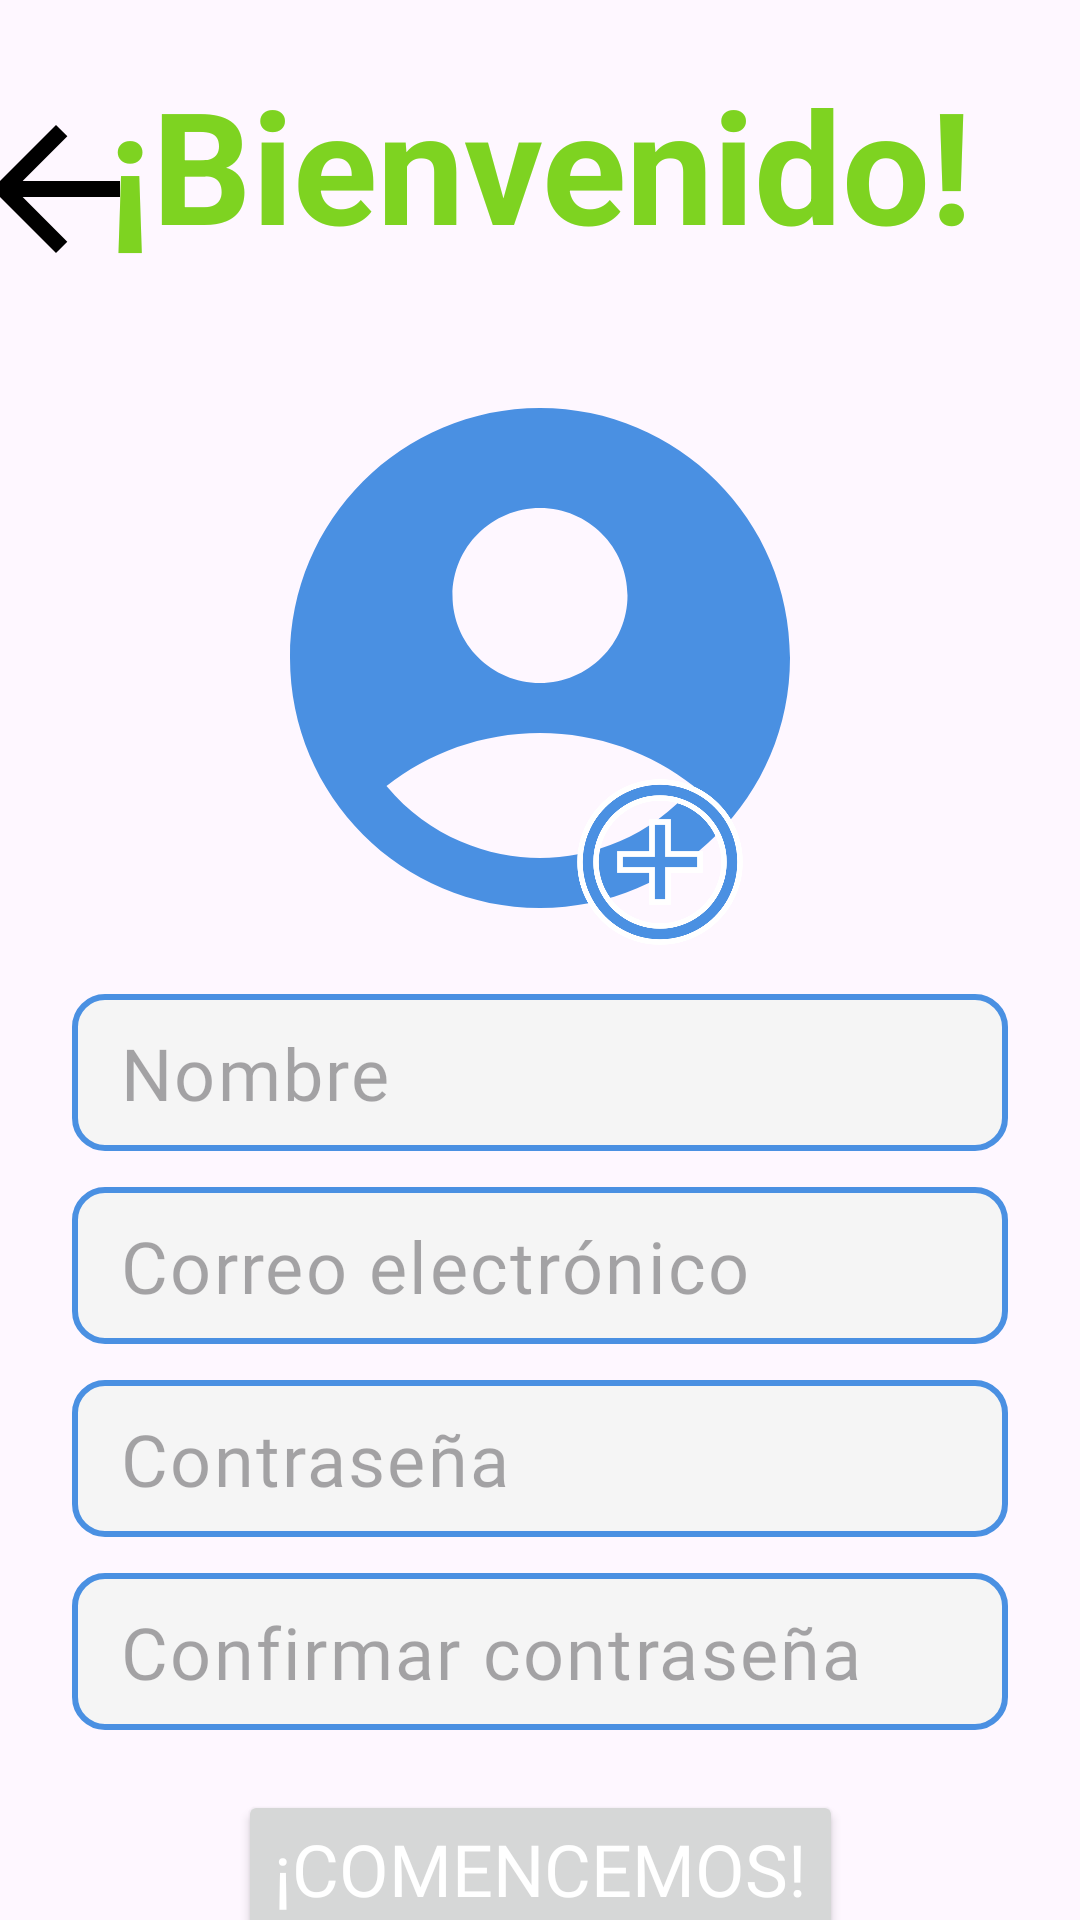

Reconstruct the res/layout file that produces this screen, plus the resources it refers to.
<!-- AndroidManifest.xml: application theme Theme.LinGame -->
<!-- res/layout/activity_register.xml -->
<androidx.constraintlayout.widget.ConstraintLayout xmlns:android="http://schemas.android.com/apk/res/android"
    xmlns:app="http://schemas.android.com/apk/res-auto"
    android:layout_width="match_parent"
    android:layout_height="match_parent"
    android:id="@+id/register_layout">

    
    <ImageButton
        android:id="@+id/btnRegresar"
        android:layout_width="43dp"
        android:layout_height="46dp"
        android:backgroundTint="@android:color/transparent"
        android:src="@drawable/arrow_back"
        app:layout_constraintEnd_toStartOf="@id/tvBienvenido"
        app:layout_constraintStart_toStartOf="parent"
        app:layout_constraintTop_toTopOf="parent"
        android:layout_marginTop="40dp"/>

    
    <TextView
        android:id="@+id/tvBienvenido"
        style="@style/TextAppearance.LinGame.H1"
        android:layout_width="wrap_content"
        android:layout_height="wrap_content"
        android:layout_marginTop="20dp"
        android:text="¡Bienvenido!"
        app:layout_constraintEnd_toEndOf="parent"
        app:layout_constraintStart_toStartOf="parent"
        app:layout_constraintTop_toTopOf="parent"/>

    
    <ImageView
        android:id="@+id/ivAvatar"
        android:layout_width="200dp"
        android:layout_height="200dp"
        android:src="@drawable/avatar_base"
        app:layout_constraintEnd_toEndOf="parent"
        app:layout_constraintStart_toStartOf="parent"
        app:layout_constraintTop_toBottomOf="@id/tvBienvenido"
        android:layout_marginTop="30dp"/>

    <ImageView
        android:id="@+id/btnCambiarAvatar"
        android:layout_width="wrap_content"
        android:layout_height="wrap_content"
        android:src="@drawable/add_circle"
        android:backgroundTint="@android:color/transparent"
        app:layout_constraintStart_toStartOf="@id/ivAvatar"
        app:layout_constraintEnd_toEndOf="parent"
        app:layout_constraintBottom_toBottomOf="@id/ivAvatar"/>

    
    <EditText
        android:id="@+id/etNombre"
        style="@style/RoundedEditText"
        android:layout_width="0dp"
        android:layout_height="wrap_content"
        android:layout_marginTop="12dp"
        android:layout_marginStart="24dp"
        android:layout_marginEnd="24dp"
        android:hint="Nombre"
        android:inputType="textPersonName"
        app:layout_constraintEnd_toEndOf="parent"
        app:layout_constraintStart_toStartOf="parent"
        app:layout_constraintTop_toBottomOf="@id/ivAvatar" />

    
    <EditText
        android:id="@+id/etCorreo"
        style="@style/RoundedEditText"
        android:layout_width="0dp"
        android:layout_height="wrap_content"
        android:layout_marginTop="12dp"
        android:layout_marginStart="24dp"
        android:layout_marginEnd="24dp"
        android:hint="Correo electrónico"
        android:inputType="textEmailAddress"
        app:layout_constraintEnd_toEndOf="parent"
        app:layout_constraintStart_toStartOf="parent"
        app:layout_constraintTop_toBottomOf="@id/etNombre" />

    
    <EditText
        android:id="@+id/etContrasena"
        style="@style/RoundedEditText"
        android:layout_width="0dp"
        android:layout_height="wrap_content"
        android:layout_marginTop="12dp"
        android:layout_marginStart="24dp"
        android:layout_marginEnd="24dp"
        android:hint="Contraseña"
        android:inputType="textPassword"
        app:layout_constraintEnd_toEndOf="parent"
        app:layout_constraintStart_toStartOf="parent"
        app:layout_constraintTop_toBottomOf="@id/etCorreo" />

    
    <EditText
        android:id="@+id/etConfirmarContrasena"
        style="@style/RoundedEditText"
        android:layout_width="0dp"
        android:layout_height="wrap_content"
        android:layout_marginTop="12dp"
        android:layout_marginStart="24dp"
        android:layout_marginEnd="24dp"
        android:hint="Confirmar contraseña"
        android:inputType="textPassword"
        app:layout_constraintEnd_toEndOf="parent"
        app:layout_constraintStart_toStartOf="parent"
        app:layout_constraintTop_toBottomOf="@id/etContrasena" />

    
    <Button
        android:id="@+id/btnComencemos"
        android:layout_width="wrap_content"
        android:layout_height="wrap_content"
        android:layout_marginTop="20dp"
        android:text="¡Comencemos!"
        android:textSize="24sp"
        app:layout_constraintEnd_toEndOf="parent"
        app:layout_constraintStart_toStartOf="parent"
        app:layout_constraintTop_toBottomOf="@id/etConfirmarContrasena"
        android:textColor="@android:color/white" />

    <ImageButton
        android:id="@+id/btnFacebook"
        android:layout_width="wrap_content"
        android:layout_height="wrap_content"
        android:src="@drawable/facebook_logo"
        android:backgroundTint="@android:color/transparent"
        app:layout_constraintTop_toBottomOf="@id/btnComencemos"
        app:layout_constraintStart_toStartOf="parent"
        app:layout_constraintEnd_toEndOf="parent"/>














    </androidx.constraintlayout.widget.ConstraintLayout>
<!-- resources referenced by this layout -->
<resources>
  <!-- drawable add_circle (drawable) -->
  <vector xmlns:android="http://schemas.android.com/apk/res/android"
      android:height="64dp"
      android:viewportHeight="24"
      android:viewportWidth="24"
      android:width="64dp">
  
      <path
          android:fillColor="@color/primaryWhite"
          android:strokeColor="@android:color/white"
          android:strokeWidth="0.7"
          android:pathData="M13,7h-2v4L7,11v2h4v4h2v-4h4v-2h-4L13,7zM12,2C6.48,
          2 2,6.48 2,12s4.48,10 10,10 10,-4.48 10,-10S17.52,2 12,2zM12,20c-4.41,
          0 -8,-3.59 -8,-8s3.59,-8 8,-8 8,3.59 8,8 -3.59,8 -8,8z"/>
  </vector>
  <!-- drawable arrow_back (drawable) -->
  <vector
      xmlns:android="http://schemas.android.com/apk/res/android"
      android:autoMirrored="true"
      android:height="64dp"
      android:width="64dp"
      android:viewportHeight="24"
      android:viewportWidth="24"
      >
        
      <path
          android:fillColor="?attr/contrast"
          android:pathData="M20,11H7.83l5.59,-5.59L12,4l-8,8 8,8 1.41,-1.41L7.83,13H20v-2z"/>
      
  </vector>
  <!-- drawable avatar_base (drawable) -->
  <vector
      xmlns:android="http://schemas.android.com/apk/res/android"
      android:height="64dp"
      android:width="64dp"
      android:viewportHeight="24"
      android:viewportWidth="24">
        
      <path
          android:fillColor="@color/primaryWhite"
          android:pathData="M12,2C6.48,2 2,6.48 2,12s4.48,10 10,10s10,-4.48 10,-10S17.52,2 12,2zM12,6c1.93,0 3.5,1.57 3.5,3.5S13.93,13 12,13s-3.5,-1.57 -3.5,-3.5S10.07,6 12,6zM12,20c-2.03,0 -4.43,-0.82 -6.14,-2.88C7.55,15.8 9.68,15 12,15s4.45,0.8 6.14,2.12C16.43,19.18 14.03,20 12,20z"/>
      
  </vector>
  <style name="RoundedEditText" parent="Widget.Material3.TextInputEditText.OutlinedBox">
          <item name="android:background">@drawable/edit_text_background</item>
          <item name="android:padding">10dp</item> 
          <item name="android:textColor">?attr/textAppearanceBody1</item> 
          <item name="android:textSize">24dp</item> 
      </style>
  <style name="TextAppearance.LinGame.H1" parent="TextAppearance.Material3.HeadlineLarge">
          <item name="android:textSize">52dp</item>
          <item name="android:textColor">?attr/colorSecondary</item>
          <item name="android:fontFamily">@font/howdy_lemon</item>
          <item name="android:textStyle">bold</item>
      </style>
  <style name="Theme.LinGame" parent="Base.Theme.LinGame" />
  <color name="primaryWhite">#4A90E2</color>
  <!-- drawable edit_text_background (drawable) -->
  <shape xmlns:android="http://schemas.android.com/apk/res/android">
      <solid android:color="?attr/colorPrimaryVariant" /> 
      <stroke
          android:width="2dp"
          android:color="?attr/colorPrimary" /> 
      <corners android:radius="10dp" /> 
  </shape>
  <style name="Base.Theme.LinGame" parent="Theme.Material3.DayNight.NoActionBar">
          <item name="colorPrimaryVariant">@color/generalWhite</item>
          <item name="colorPrimary">@color/primaryWhite</item>
          <item name="colorSecondary">@color/secundaryWhite</item>
          <item name="textAppearanceBody1">@color/textPrimaryWhite</item>
          <item name="textAppearanceBody2">@color/textSecundaryWhite</item>
          <item name="colorAccent">@color/warningWhite</item>
          <item name="contrast">@color/generalBlack</item>
          <item name="fontFamily">@font/howdy_lemon</item>
  
  
          <item name="android:panelColorBackground">@color/primaryWhite</item>
  
      </style>
  <color name="generalWhite">#F5F5F5</color>
  <color name="secundaryWhite">#7ED321</color>
  <color name="textPrimaryWhite">#4A4A4A</color>
  <color name="textSecundaryWhite">#9B9B9B</color>
  <color name="warningWhite">#FF6A6A</color>
  <color name="generalBlack">#000000</color>
</resources>
